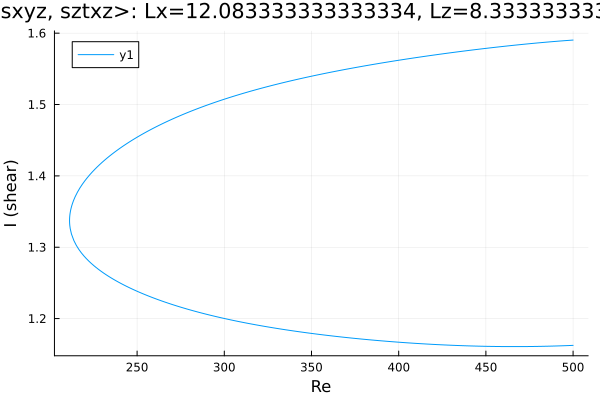

Data behind this chart, as committed beside it:
Re, shear
500.0, 1.59
499.3, 1.59
497.9, 1.59
496.4, 1.59
495, 1.589
493.6, 1.589
492.2, 1.589
490.8, 1.589
489.4, 1.588
488, 1.588
486.5, 1.588
485.1, 1.587
483.7, 1.587
482.3, 1.587
480.9, 1.587
479.5, 1.586
478.1, 1.586
476.6, 1.586
475.2, 1.585
473.8, 1.585
472.4, 1.585
471, 1.584
469.6, 1.584
468.2, 1.584
467.1, 1.583
465.7, 1.583
464.3, 1.583
462.9, 1.582
461.5, 1.582
460, 1.581
458.6, 1.581
457.2, 1.581
455.8, 1.58
454.4, 1.58
453, 1.58
451.6, 1.579
450.1, 1.579
448.7, 1.578
447.3, 1.578
445.9, 1.577
444.5, 1.577
443.1, 1.577
441.7, 1.576
440.2, 1.576
438.8, 1.575
437.4, 1.575
436, 1.574
434.6, 1.574
433.2, 1.574
431.8, 1.573
430.3, 1.573
428.9, 1.572
427.5, 1.572
426.9, 1.572
425.5, 1.571
424.1, 1.571
422.7, 1.57
421.2, 1.57
419.8, 1.569
418.4, 1.569
... 421 more rows
